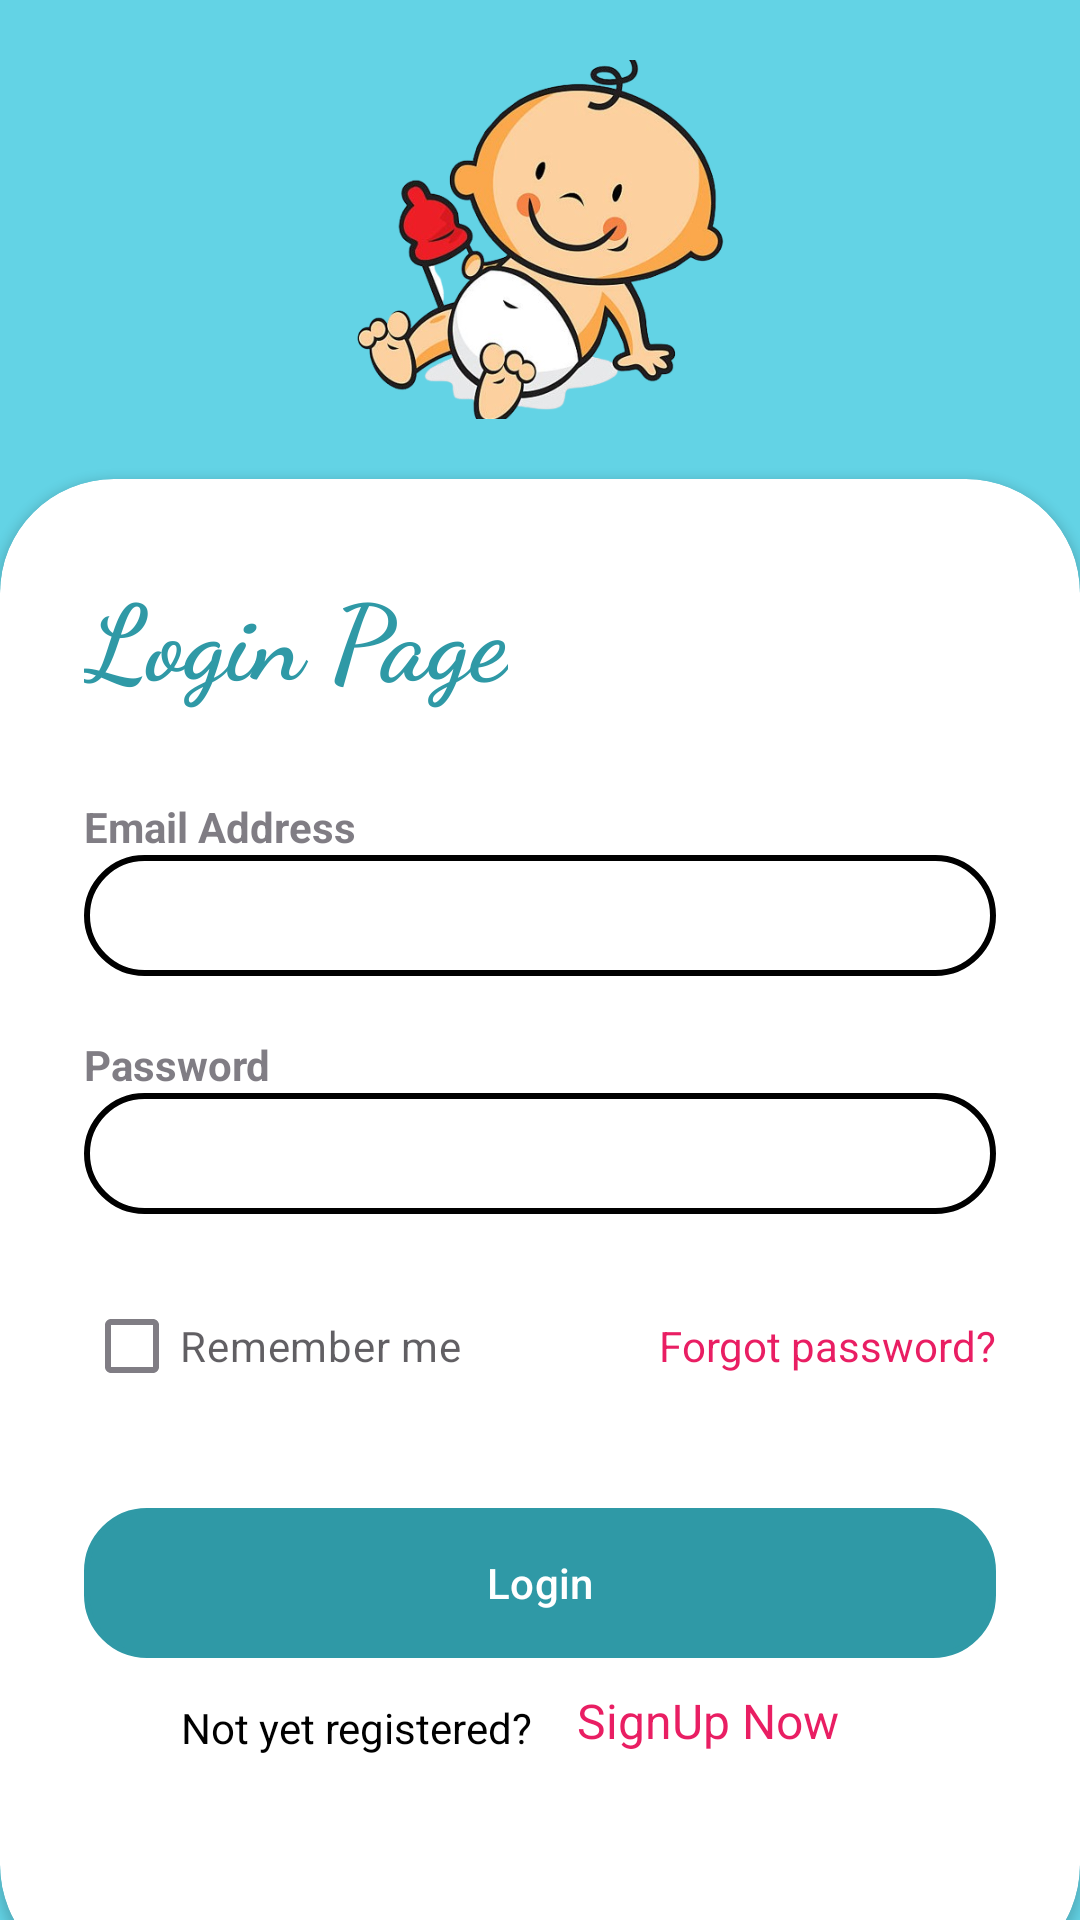

Produce the Android XML layout that renders to this screen, including the resource entries it uses.
<!-- AndroidManifest.xml: application theme Theme.Babybuy -->
<!-- res/layout/loginactivity.xml -->
<?xml version="1.0" encoding="utf-8"?>
<RelativeLayout xmlns:android="http://schemas.android.com/apk/res/android"
    xmlns:app="http://schemas.android.com/apk/res-auto"
    xmlns:tools="http://schemas.android.com/tools"
    android:layout_width="match_parent"
    android:layout_height="match_parent"
    android:background="#7000BCD4"
    tools:context=".LoginActivity">

    <RelativeLayout
        android:layout_width="match_parent"
        android:layout_height="match_parent"
        android:background="#7000BCD4"
        android:alpha="0.7"/>

    <LinearLayout
        android:layout_width="match_parent"
        android:layout_height="match_parent"
        android:orientation="vertical"
        android:gravity="center"
        android:layout_above="@id/card_view"
        android:padding="20dp">

        <ImageView
            android:layout_width="150dp"
            android:layout_height="150dp"
            android:src="@drawable/cute"/>

        <TextView
            android:layout_width="wrap_content"
            android:layout_height="wrap_content"
            android:text="Kids Zone"
            android:textStyle="bold"
            android:fontFamily="cursive"
            android:textSize="35sp"
            android:textColor="@color/white"/>

    </LinearLayout>

    <androidx.cardview.widget.CardView
        android:layout_width="match_parent"
        android:layout_height="wrap_content"
        android:layout_alignParentBottom="true"
        app:cardCornerRadius="38dp"
        android:layout_marginBottom="-20dp"
        android:id="@+id/card_view">

        <LinearLayout
            android:layout_width="match_parent"
            android:layout_height="500dp"
            android:orientation="vertical"
            android:padding="28dp">

            <TextView
                android:id="@+id/loginText"
                android:layout_width="wrap_content"
                android:layout_height="wrap_content"
                android:text="Login Page"
                android:fontFamily="cursive"
                android:textColor="#2F99A6"
                android:textSize="35sp"
                android:textStyle="bold"/>

            <View
                android:layout_width="wrap_content"
                android:layout_height="30dp"/>

            <TextView
                android:layout_width="wrap_content"
                android:layout_height="wrap_content"
                android:text="Email Address"
                android:alpha="0.7"
                android:textStyle="bold"/>

            <EditText
                android:id="@+id/et_email"
                android:layout_width="match_parent"
                android:layout_height="wrap_content"
                android:inputType="textEmailAddress"
                android:paddingRight="8dp"
                android:paddingLeft="8dp"
                android:paddingVertical="8dp"
                android:background="@drawable/button_background"
                android:drawableEnd="@drawable/email"/>

            <View
                android:layout_width="wrap_content"
                android:layout_height="20dp"/>

            <TextView
                android:layout_width="wrap_content"
                android:layout_height="wrap_content"
                android:text="Password"
                android:alpha="0.7"
                android:textStyle="bold"/>

            <EditText
                android:id="@+id/et_password"
                android:layout_width="match_parent"
                android:layout_height="wrap_content"
                android:background="@drawable/button_background"
                android:paddingRight="8dp"
                android:paddingLeft="8dp"
                android:paddingVertical="8dp"
                android:inputType="textPassword"
                android:drawableEnd="@drawable/password"/>

            <RelativeLayout
                android:layout_width="match_parent"
                android:layout_height="wrap_content"
                android:layout_marginVertical="20dp">

                <CheckBox
                    android:layout_width="wrap_content"
                    android:layout_height="wrap_content"
                    android:text="Remember me"
                    android:layout_centerVertical="true"
                    android:alpha="0.7"/>

                <TextView
                    android:id="@+id/txt"
                    android:layout_width="wrap_content"
                    android:layout_height="wrap_content"
                    android:text="Forgot password?"
                    android:textColor="#E91E63"
                    android:layout_alignParentEnd="true"
                    android:layout_centerVertical="true"/>

            </RelativeLayout>

            <View
                android:layout_width="wrap_content"
                android:layout_height="10dp"/>

            <com.google.android.material.button.MaterialButton
                android:id="@+id/btn_login"
                android:layout_width="match_parent"
                android:layout_height="50dp"
                android:text="Login"
                app:backgroundTint="#2F99A6"
                android:textColor="#FFFFFF"
                android:background="@drawable/button_background"
                />

            <View
                android:layout_width="wrap_content"
                android:layout_height="10dp"/>

            <androidx.constraintlayout.widget.ConstraintLayout
                android:layout_width="275dp"
                android:layout_height="wrap_content"
                android:layout_gravity="center">

            <TextView
                android:id="@+id/signupText"
                android:layout_width="132dp"
                android:layout_height="19dp"
                android:layout_marginTop="2dp"
                android:text="Not yet registered?"
                android:textColor="@color/black"
                android:textSize="14sp"
                app:layout_constraintBottom_toBottomOf="parent"
                app:layout_constraintEnd_toStartOf="@+id/signup_now_text"
                app:layout_constraintTop_toTopOf="parent"
                app:layout_constraintVertical_bias="0.304" />

            <TextView
                android:id="@+id/signup_now_text"
                android:layout_width="110dp"
                android:layout_height="26dp"
                android:layout_marginStart="8dp"
                android:layout_marginEnd="8dp"
                android:text="SignUp Now"
                android:textColor="#E91E63"
                android:textSize="16sp"
                app:layout_constraintBottom_toBottomOf="parent"
                app:layout_constraintEnd_toEndOf="parent"
                app:layout_constraintHorizontal_bias="0.953"
                app:layout_constraintStart_toStartOf="parent"
                app:layout_constraintTop_toTopOf="parent"
                app:layout_constraintVertical_bias="0.409" />

            </androidx.constraintlayout.widget.ConstraintLayout>


        </LinearLayout>

    </androidx.cardview.widget.CardView>

</RelativeLayout>
<!-- resources referenced by this layout -->
<resources>
  <!-- drawable button_background (drawable) -->
  <shape xmlns:android="http://schemas.android.com/apk/res/android">
      <stroke android:width="2dp" android:color="@android:color/black" />
      <corners android:radius="20dp" />
  </shape>
  <!-- drawable cute: png bitmap (drawable, 173437 bytes) -->
  <style name="Theme.Babybuy" parent="Theme.Material3.Light.NoActionBar">
  
  </style>
  <!-- not gathered from this repository: default colours our renderer supplied (Android Studio template values) -->
  <color name="black">#FF000000</color>
  <color name="white">#FFFFFFFF</color>
</resources>
